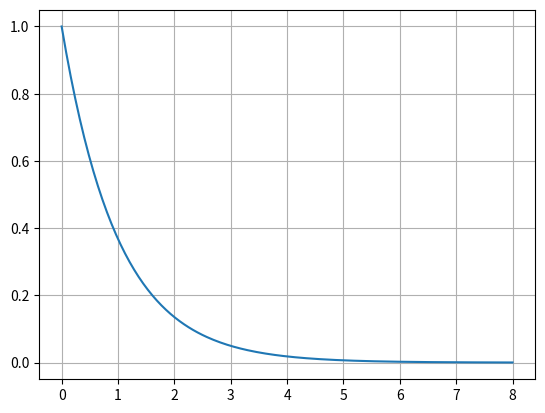
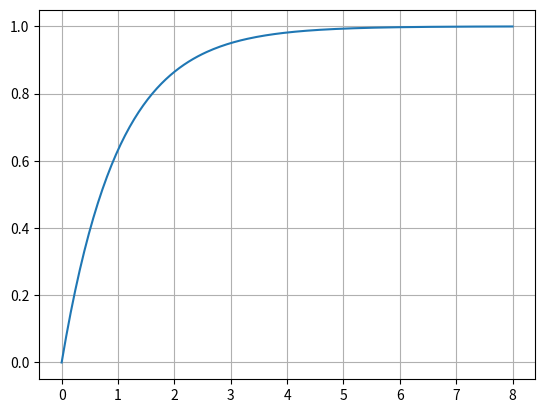
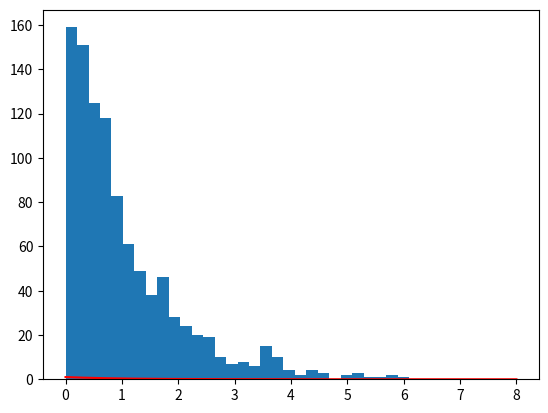

Reproduce these figures in Python, in order. (Note: this script raises an exception after producing the figures.)
# -*- coding: utf-8 -*-
"""
Created on Sat Feb 21 15:00:47 2015

@author: Benjamin
"""

import numpy as np
import math
import matplotlib.pyplot as plt
import random as rd
import scipy.stats as sps

def unif(a,b):
    assert(a <b)
    return a+(b-a)*rd.random()
    
def expo(mu):
    assert(mu>0)
    return -math.log(1-rd.random())/mu
    
    
# densite de la loi expo(1)    
X=np.linspace(0,8,200)

plt.figure()
plt.plot(X,sps.expon.pdf(X,scale=1)) # ATTENTION : scale=1/mu (esperance)
plt.grid()
plt.show()

#fonction de repartition de la loi expo(1)
plt.figure()
plt.plot(X,sps.expon.cdf(X,scale=1))
plt.grid()
plt.show()

def cauchy():
    x=rd.random()
    return math.tan(np.pi*(x-0.5))
    
np.random.exponential(scale=1.0,size=10)

S=sps.expon.rvs(scale=1,size=1000) 

plt.figure()
plt.plot(X,sps.expon.pdf(X,scale=1),color="red")
plt.hist(S,30,normed=True)
plt.show()

sps.norm.ppf(rd.random())

np.random.normal(0,1)
np.random.normal(5,2)

X=np.linspace(-5,5,400)
S=sps.norm.rvs(loc=0,scale=1,size=1000) 

plt.figure()
plt.plot(X,sps.norm.pdf(X,loc=0,scale=1),color="red")
plt.hist(S,20,normed=True)
plt.show()

def normapprox():
    S=0
    for k in range(12):
        S=S+rd.random()
    return S-6
    
X=np.linspace(-5,5,400)
S=[normapprox() for k in range(1000)] 

plt.figure()
plt.plot(X,sps.norm.pdf(X,loc=0,scale=1),color="red")
plt.hist(S,20,normed=True)
plt.show()

N=1000
n=100
p=0.5

Z=np.random.binomial(n,p,N)
Zc=(Z-n*p)/math.sqrt(n*p*(1-p))
plt.figure()
plt.plot(X,sps.norm.pdf(X,loc=0,scale=1),color="red")
plt.hist(Zc,20,normed=True)
plt.show()

